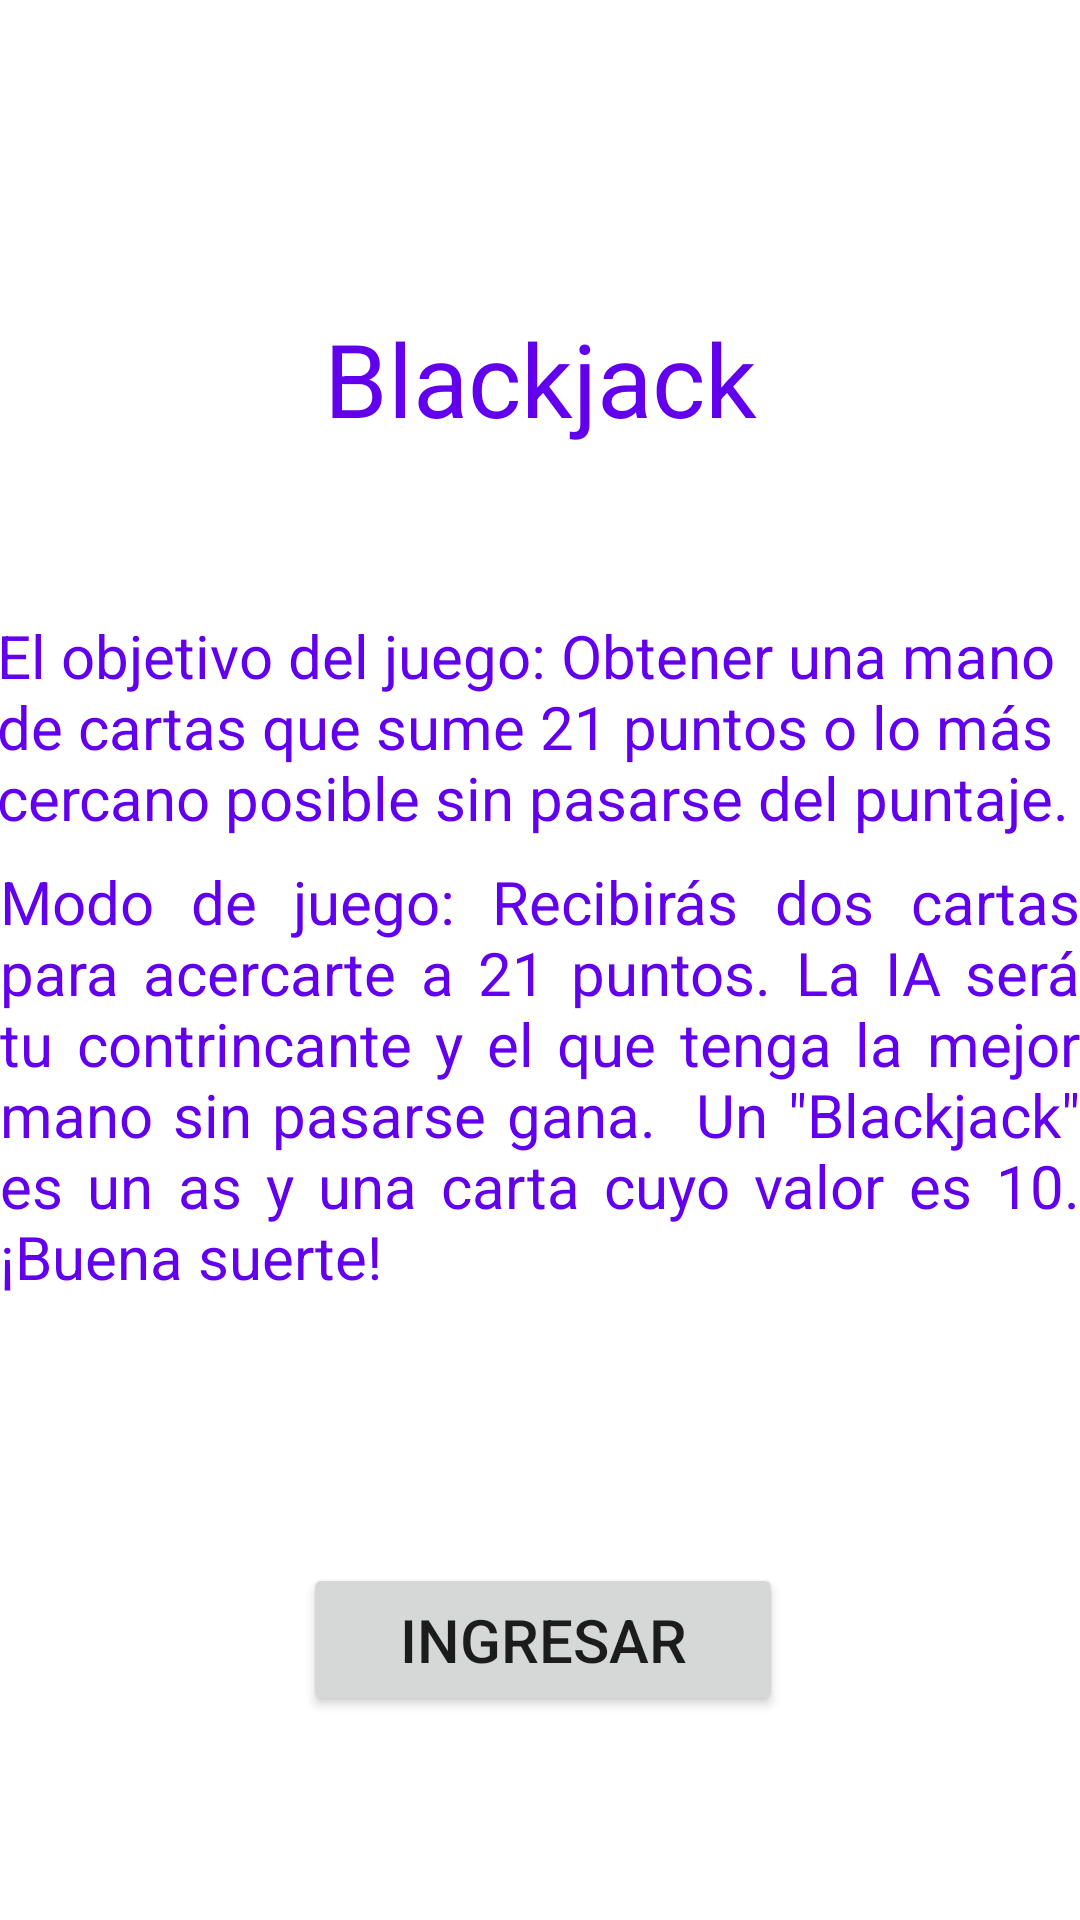

Here is an Android app screen rendered from its layout file. Give the layout XML and the strings, colors and styles it references.
<!-- AndroidManifest.xml: application theme Theme.JuegoCartas -->
<!-- res/layout/activity_3.xml -->
<?xml version="1.0" encoding="utf-8"?>
<androidx.constraintlayout.widget.ConstraintLayout xmlns:android="http://schemas.android.com/apk/res/android"
    xmlns:app="http://schemas.android.com/apk/res-auto"
    xmlns:tools="http://schemas.android.com/tools"
    android:layout_width="match_parent"
    android:layout_height="match_parent"
    tools:context=".Activity3">

    <TextView
        android:id="@+id/textView4"
        android:layout_width="363dp"
        android:layout_height="83dp"
        android:text="El objetivo del juego: Obtener una mano de cartas que sume 21 puntos o lo más cercano posible sin pasarse del puntaje."
        android:textAlignment="viewStart"
        android:textAllCaps="false"
        android:textColor="@color/purple_500"
        android:textIsSelectable="false"
        android:textSize="20sp"
        app:layout_constraintBottom_toBottomOf="parent"
        app:layout_constraintEnd_toEndOf="parent"
        app:layout_constraintHorizontal_bias="0.52"
        app:layout_constraintStart_toStartOf="parent"
        app:layout_constraintTop_toTopOf="parent"
        app:layout_constraintVertical_bias="0.368"
        tools:ignore="MissingConstraints" />

    <TextView
        android:id="@+id/textView5"
        android:layout_width="360dp"
        android:layout_height="172dp"
        android:justificationMode="inter_word"
        android:text="Modo de juego: Recibirás dos cartas para acercarte a 21 puntos. La IA será tu contrincante y el que tenga la mejor mano sin pasarse gana.  Un &quot;Blackjack&quot; es un as y una carta cuyo valor es 10. ¡Buena suerte!"
        android:textColor="@color/purple_500"
        android:textSize="20sp"
        app:layout_constraintBottom_toBottomOf="parent"
        app:layout_constraintEnd_toEndOf="parent"
        app:layout_constraintHorizontal_bias="0.49"
        app:layout_constraintStart_toStartOf="parent"
        app:layout_constraintTop_toTopOf="parent"
        app:layout_constraintVertical_bias="0.613"
        tools:ignore="MissingConstraints" />

    <TextView
        android:id="@+id/textView3"
        android:layout_width="wrap_content"
        android:layout_height="wrap_content"
        android:justificationMode="inter_word"
        android:text="Blackjack"
        android:textColor="@color/purple_500"
        android:textSize="34sp"
        app:layout_constraintBottom_toBottomOf="parent"
        app:layout_constraintEnd_toEndOf="parent"
        app:layout_constraintStart_toStartOf="parent"
        app:layout_constraintTop_toTopOf="parent"
        app:layout_constraintVertical_bias="0.174"
        tools:ignore="MissingConstraints" />

    <Button
        android:id="@+id/btn_ingresar"
        android:layout_width="160dp"
        android:layout_height="51dp"
        android:layout_marginBottom="68dp"
        android:text="INGRESAR"
        android:textAlignment="center"
        android:textSize="20sp"
        app:layout_constraintBottom_toBottomOf="parent"
        app:layout_constraintEnd_toEndOf="parent"
        app:layout_constraintHorizontal_bias="0.505"
        app:layout_constraintStart_toStartOf="parent"
        app:layout_constraintTop_toTopOf="parent"
        app:layout_constraintVertical_bias="1.0" />
</androidx.constraintlayout.widget.ConstraintLayout>
<!-- resources referenced by this layout -->
<resources>
  <style name="Theme.JuegoCartas" parent="Theme.MaterialComponents.DayNight.DarkActionBar">
          
          <item name="colorPrimary">@color/purple_500</item>
          <item name="colorPrimaryVariant">@color/purple_700</item>
          <item name="colorOnPrimary">@color/white</item>
          
          <item name="colorSecondary">@color/purple_500</item>
          <item name="colorSecondaryVariant">@color/purple_700</item>
          <item name="colorOnSecondary">@color/black</item>
          
          <item name="android:statusBarColor">?attr/colorPrimaryVariant</item>
          
      </style>
  <!-- not gathered from this repository: default colours our renderer supplied (Android Studio template values) -->
  <color name="purple_500">#FF6200EE</color>
  <color name="purple_700">#FF3700B3</color>
  <color name="black">#FF000000</color>
  <color name="white">#FFFFFFFF</color>
</resources>
